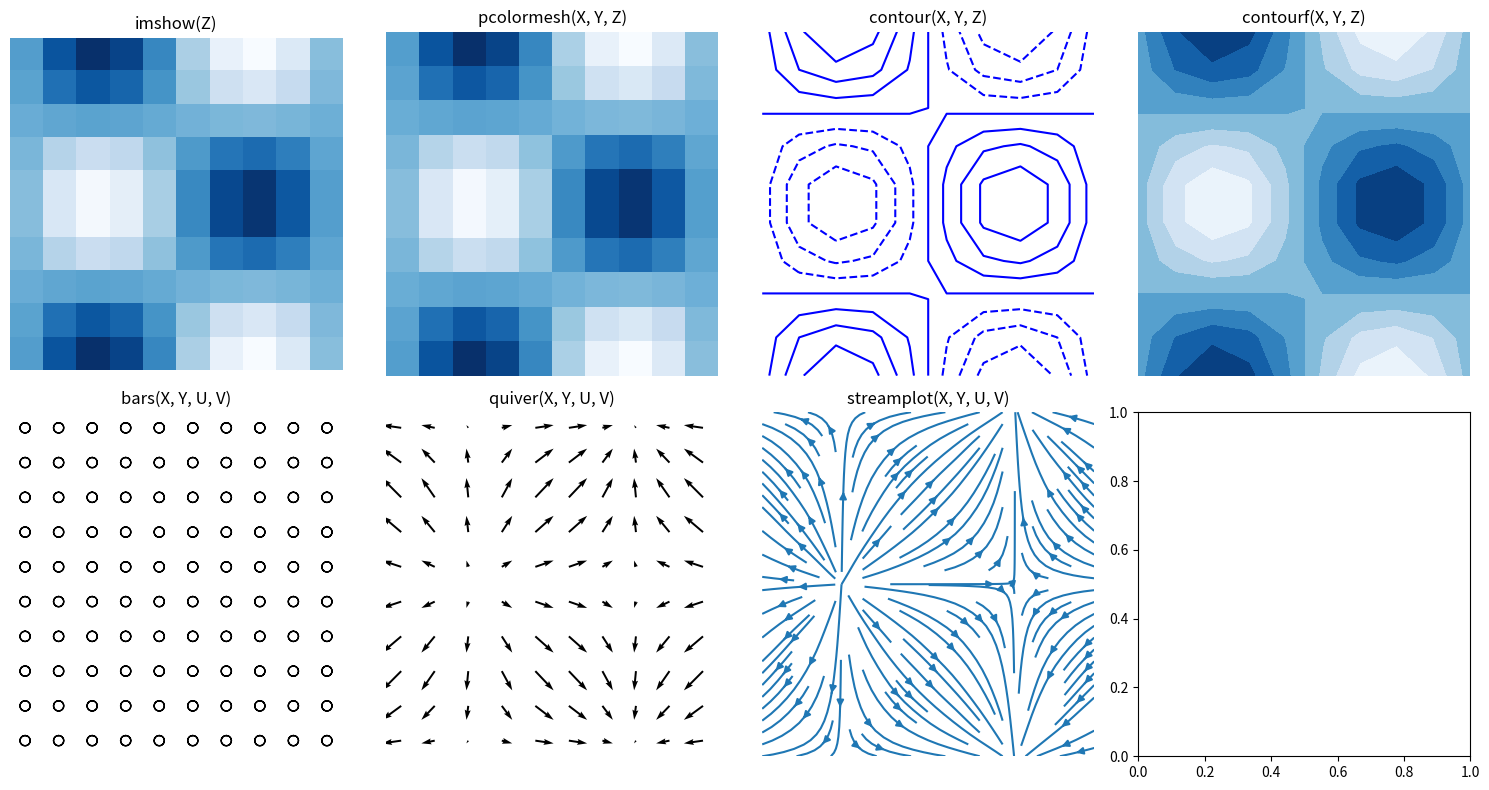

Reproduce this figure in Python.
import matplotlib.pyplot as plt
import numpy as np

# 创建示例数据
X, Y = np.meshgrid(np.linspace(-3, 3, 10), np.linspace(-3, 3, 10))
Z = np.sin(X) * np.cos(Y)

# 创建子图布局
fig, axes = plt.subplots(2, 4, figsize=(15, 8))

# imshow(Z): 显示二维数组作为图像
axes[0, 0].imshow(Z, cmap='Blues')
axes[0, 0].set_title('imshow(Z)')
axes[0, 0].axis('off')

# pcolormesh(X, Y, Z): 绘制彩色网格图
axes[0, 1].pcolormesh(X, Y, Z, cmap='Blues')
axes[0, 1].set_title('pcolormesh(X, Y, Z)')
axes[0, 1].axis('off')

# contour(X, Y, Z): 绘制等高线图
axes[0, 2].contour(X, Y, Z, colors='blue')
axes[0, 2].set_title('contour(X, Y, Z)')
axes[0, 2].axis('off')

# contourf(X, Y, Z): 填充颜色的等高线图
axes[0, 3].contourf(X, Y, Z, cmap='Blues')
axes[0, 3].set_title('contourf(X, Y, Z)')
axes[0, 3].axis('off')

# bars(X, Y, U, V): 绘制带箭头的条形图
U, V = np.cos(X), np.sin(Y)
axes[1, 0].barbs(X, Y, U, V)
axes[1, 0].set_title('bars(X, Y, U, V)')
axes[1, 0].axis('off')

# quiver(X, Y, U, V): 绘制向量场图
axes[1, 1].quiver(X, Y, U, V)
axes[1, 1].set_title('quiver(X, Y, U, V)')
axes[1, 1].axis('off')

# streamplot(X, Y, U, V): 绘制流线图
axes[1, 2].streamplot(X, Y, U, V)
axes[1, 2].set_title('streamplot(X, Y, U, V)')
axes[1, 2].axis('off')

plt.tight_layout()
plt.show()
